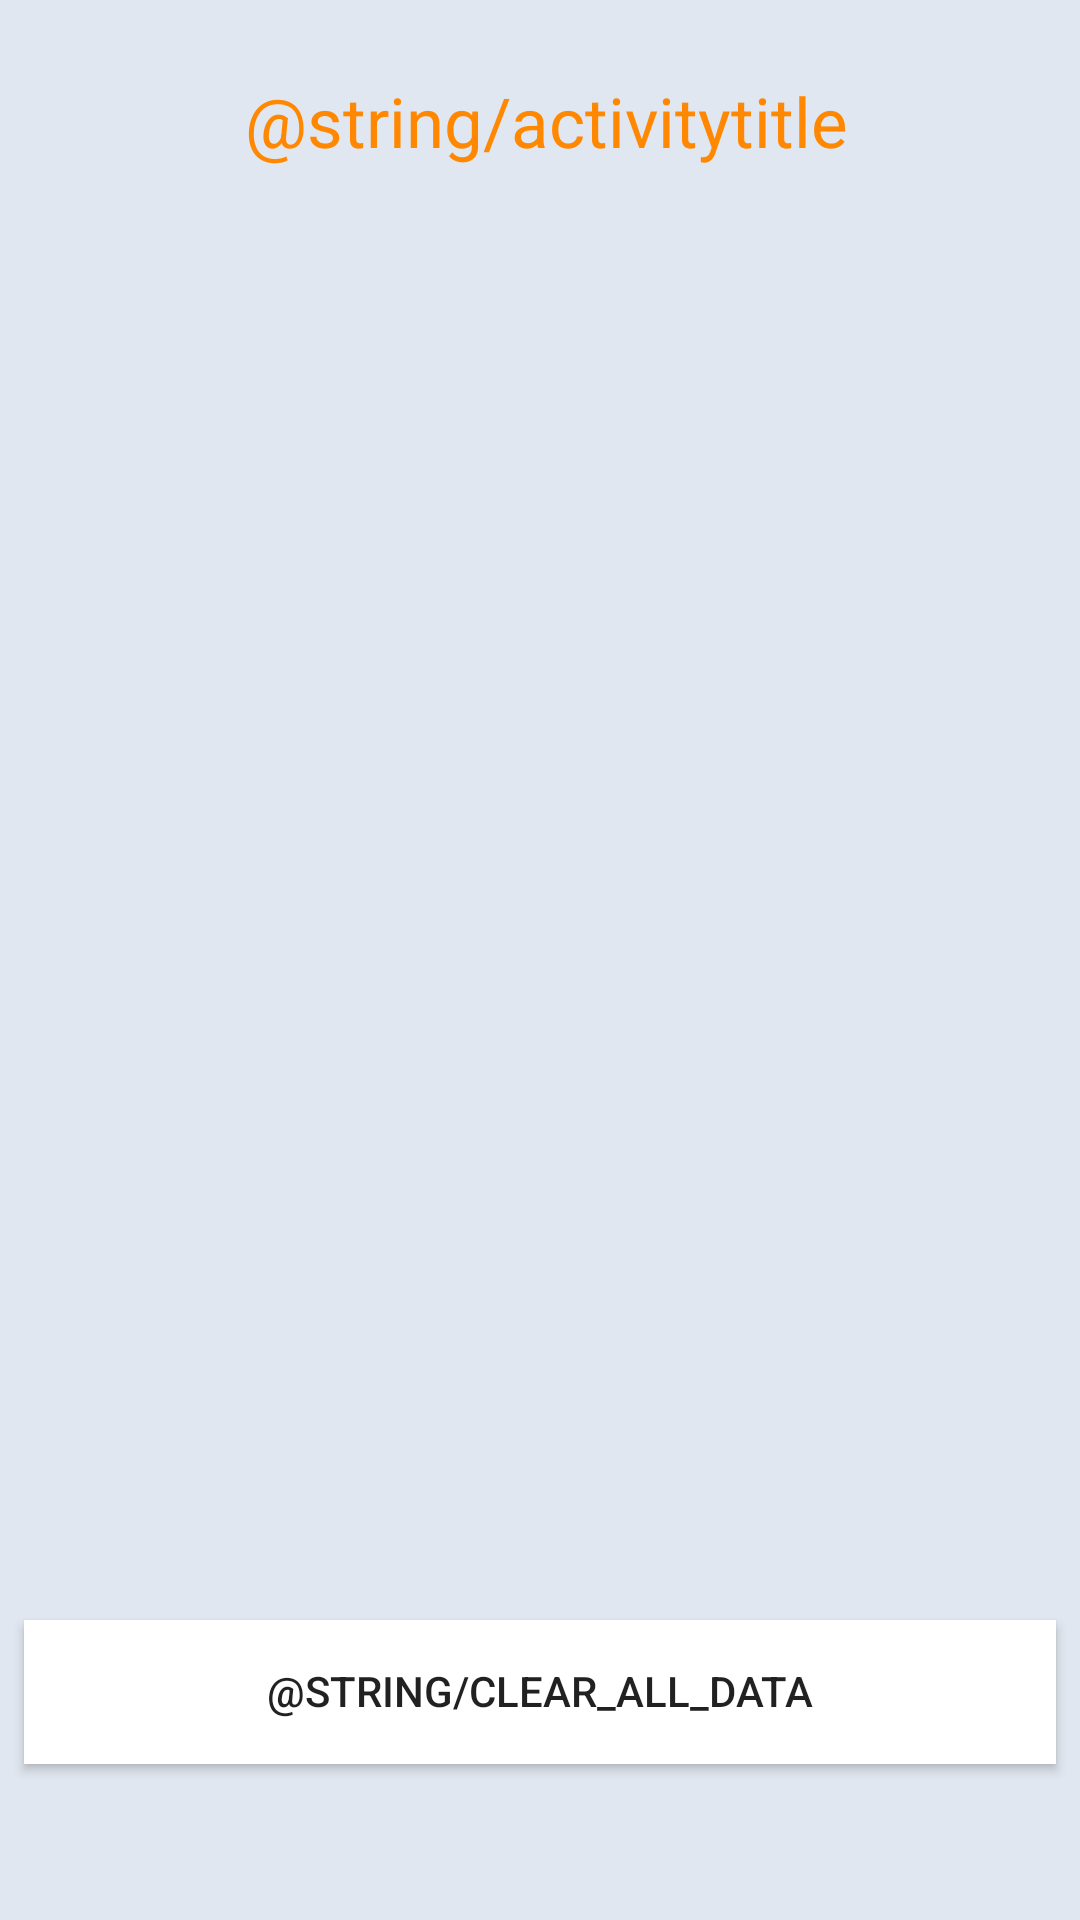

Here is an Android app screen rendered from its layout file. Give the layout XML and the strings, colors and styles it references.
<!-- AndroidManifest.xml: application theme AppTheme -->
<!-- res/layout/activity_detail.xml -->
<?xml version="1.0" encoding="utf-8"?>
<android.support.constraint.ConstraintLayout xmlns:android="http://schemas.android.com/apk/res/android"
    xmlns:app="http://schemas.android.com/apk/res-auto"
    xmlns:tools="http://schemas.android.com/tools"
    android:layout_width="match_parent"
    android:layout_height="match_parent"
    tools:context=".DetailsActivity"
    android:background="@color/backgroundActivity"
    >


    <TextView
        android:id="@+id/activityTitle"
        android:layout_width="wrap_content"
        android:layout_height="75dp"
        android:layout_marginStart="8dp"
        android:layout_marginLeft="8dp"
        android:layout_marginTop="25dp"
        android:text="@string/activitytitle"
        android:textColor="@android:color/holo_orange_dark"
        android:textSize="23sp"
        app:layout_constraintEnd_toEndOf="parent"
        app:layout_constraintHorizontal_bias="0.488"
        app:layout_constraintStart_toStartOf="parent"
        app:layout_constraintTop_toTopOf="parent" />

    <ListView
        android:id="@+id/listViewItems"
        android:layout_width="360dp"
        android:layout_height="318dp"
        android:layout_marginStart="8dp"
        android:layout_marginLeft="18dp"
        android:layout_marginEnd="8dp"
        android:layout_marginRight="18dp"
        android:layout_marginBottom="8dp"
        app:layout_constraintBottom_toTopOf="@+id/clearButton"
        app:layout_constraintEnd_toEndOf="parent"
        app:layout_constraintStart_toStartOf="parent"
        app:layout_constraintTop_toBottomOf="@+id/activityTitle">

    </ListView>

    <Button
        android:id="@+id/clearButton"
        android:layout_width="match_parent"
        android:layout_height="wrap_content"
        android:layout_marginStart="8dp"
        android:layout_marginLeft="8dp"
        android:layout_marginEnd="8dp"
        android:layout_marginRight="8dp"
        android:layout_marginBottom="52dp"
        android:text="@string/clear_all_data"
        android:elegantTextHeight="true"
        android:background="@android:color/background_light"
        app:layout_constraintBottom_toBottomOf="parent"
        app:layout_constraintEnd_toEndOf="parent"
        app:layout_constraintStart_toStartOf="parent" />

</android.support.constraint.ConstraintLayout>
<!-- resources referenced by this layout -->
<resources>
  <color name="backgroundActivity">#e1e7f0</color>
  <style name="AppTheme" parent="Theme.AppCompat.Light">
          
          <item name="colorPrimary">#e1e7f0</item>
          <item name="colorPrimaryDark">#e1e7f0</item>
          <item name="colorAccent">@color/colorAccent</item>
      </style>
  <color name="colorAccent">#D81B60</color>
</resources>
